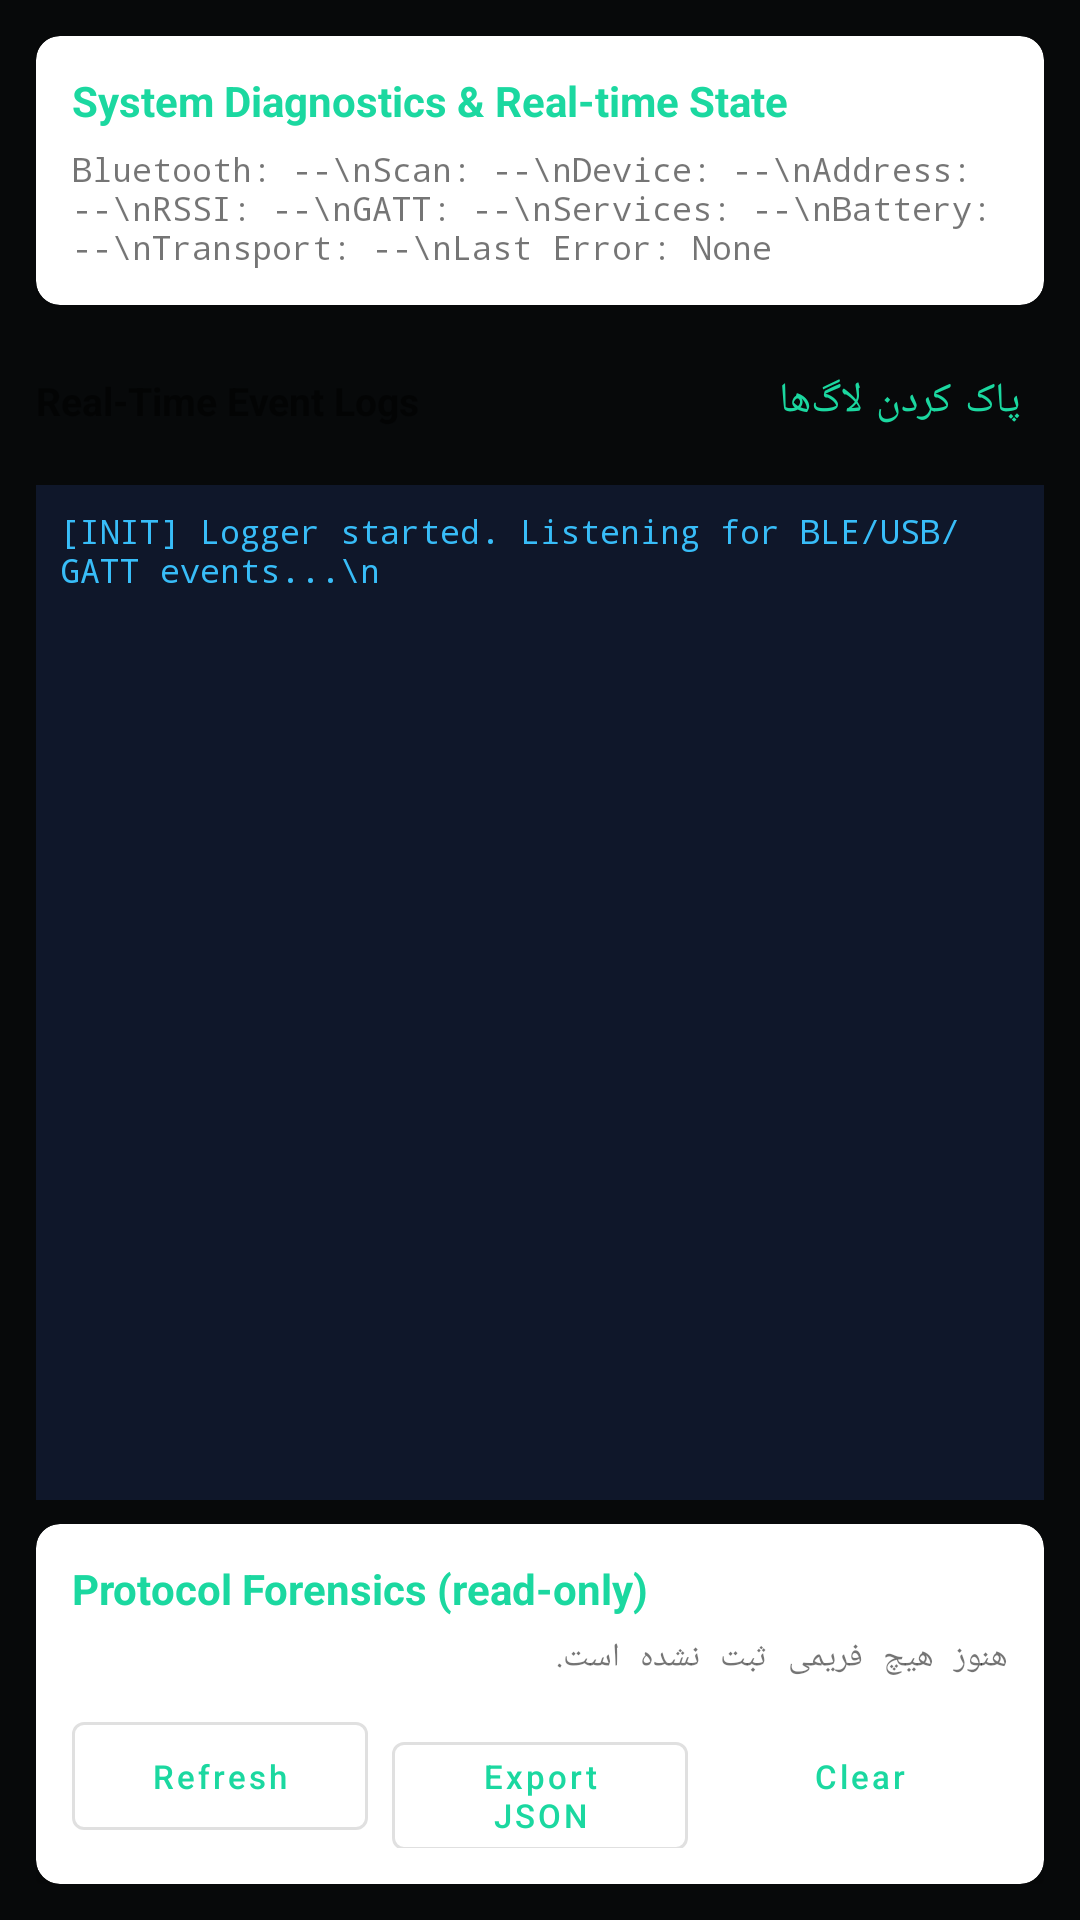

Produce the Android XML layout that renders to this screen, including the resource entries it uses.
<!-- AndroidManifest.xml: application theme Theme.IQOSController -->
<!-- res/layout/activity_debug.xml -->
<?xml version="1.0" encoding="utf-8"?>
<LinearLayout
    xmlns:android="http://schemas.android.com/apk/res/android"
    xmlns:app="http://schemas.android.com/apk/res-auto"
    android:layout_width="match_parent"
    android:layout_height="match_parent"
    android:orientation="vertical"
    android:padding="12dp"
    android:layoutDirection="ltr">

    
    <com.google.android.material.card.MaterialCardView
        android:layout_width="match_parent"
        android:layout_height="wrap_content"
        android:layout_marginBottom="8dp"
        app:cardCornerRadius="8dp"
        app:cardElevation="2dp">

        <LinearLayout
            android:layout_width="match_parent"
            android:layout_height="wrap_content"
            android:orientation="vertical"
            android:padding="12dp">

            <TextView
                android:layout_width="wrap_content"
                android:layout_height="wrap_content"
                android:text="System Diagnostics &amp; Real-time State"
                android:textSize="14sp"
                android:textStyle="bold"
                android:textColor="@color/primary" />

            <TextView
                android:id="@+id/tvDiagnosticsText"
                android:layout_width="match_parent"
                android:layout_height="wrap_content"
                android:layout_marginTop="6dp"
                android:fontFamily="monospace"
                android:textSize="11sp"
                android:text="Bluetooth: --\nScan: --\nDevice: --\nAddress: --\nRSSI: --\nGATT: --\nServices: --\nBattery: --\nTransport: --\nLast Error: None" />
        </LinearLayout>
    </com.google.android.material.card.MaterialCardView>

    
    <LinearLayout
        android:layout_width="match_parent"
        android:layout_height="wrap_content"
        android:orientation="horizontal"
        android:gravity="center_vertical"
        android:layout_marginBottom="4dp">

        <TextView
            android:layout_width="0dp"
            android:layout_height="wrap_content"
            android:layout_weight="1"
            android:text="Real-Time Event Logs"
            android:textSize="13sp"
            android:textStyle="bold" />

        <com.google.android.material.button.MaterialButton
            android:id="@+id/btnClearLogs"
            style="@style/Widget.MaterialComponents.Button.TextButton"
            android:layout_width="wrap_content"
            android:layout_height="wrap_content"
            android:text="@string/debug_clear_logs" />
    </LinearLayout>

    
    <ScrollView
        android:id="@+id/logScrollView"
        android:layout_width="match_parent"
        android:layout_height="0dp"
        android:layout_weight="1"
        android:background="#0F172A"
        android:padding="8dp">

        <TextView
            android:id="@+id/tvLiveLogs"
            android:layout_width="match_parent"
            android:layout_height="wrap_content"
            android:fontFamily="monospace"
            android:textColor="#38BDF8"
            android:textSize="11sp"
            android:text="[INIT] Logger started. Listening for BLE/USB/GATT events...\n" />
    </ScrollView>

    
    
    
    
    <com.google.android.material.card.MaterialCardView
        android:layout_width="match_parent"
        android:layout_height="wrap_content"
        android:layout_marginTop="8dp"
        app:cardCornerRadius="8dp"
        app:cardElevation="2dp">

        <LinearLayout
            android:layout_width="match_parent"
            android:layout_height="wrap_content"
            android:orientation="vertical"
            android:padding="12dp">

            <TextView
                android:layout_width="wrap_content"
                android:layout_height="wrap_content"
                android:text="Protocol Forensics (read-only)"
                android:textSize="14sp"
                android:textStyle="bold"
                android:textColor="@color/primary" />

            <TextView
                android:id="@+id/tvForensicsSummary"
                android:layout_width="match_parent"
                android:layout_height="wrap_content"
                android:layout_marginTop="6dp"
                android:fontFamily="monospace"
                android:textSize="11sp"
                android:text="هنوز هیچ فریمی ثبت نشده است." />

            <LinearLayout
                android:layout_width="match_parent"
                android:layout_height="wrap_content"
                android:orientation="horizontal"
                android:layout_marginTop="8dp">

                <com.google.android.material.button.MaterialButton
                    android:id="@+id/btnForensicsRefresh"
                    style="@style/Widget.MaterialComponents.Button.OutlinedButton"
                    android:layout_width="0dp"
                    android:layout_height="wrap_content"
                    android:layout_weight="1"
                    android:layout_marginEnd="4dp"
                    android:textSize="11sp"
                    android:textAllCaps="false"
                    android:text="Refresh" />

                <com.google.android.material.button.MaterialButton
                    android:id="@+id/btnForensicsExport"
                    style="@style/Widget.MaterialComponents.Button.OutlinedButton"
                    android:layout_width="0dp"
                    android:layout_height="wrap_content"
                    android:layout_weight="1"
                    android:layout_marginStart="4dp"
                    android:layout_marginEnd="4dp"
                    android:textSize="11sp"
                    android:textAllCaps="false"
                    android:text="Export JSON" />

                <com.google.android.material.button.MaterialButton
                    android:id="@+id/btnForensicsClear"
                    style="@style/Widget.MaterialComponents.Button.TextButton"
                    android:layout_width="0dp"
                    android:layout_height="wrap_content"
                    android:layout_weight="1"
                    android:layout_marginStart="4dp"
                    android:textSize="11sp"
                    android:textAllCaps="false"
                    android:text="Clear" />
            </LinearLayout>
        </LinearLayout>
    </com.google.android.material.card.MaterialCardView>

</LinearLayout>
<!-- resources referenced by this layout -->
<resources>
  <color name="primary">#1BD8A0</color>
  <string name="debug_clear_logs">پاک کردن لاگ‌ها</string>
  <style name="Theme.IQOSController" parent="Theme.MaterialComponents.DayNight.NoActionBar">
          <item name="colorPrimary">@color/iqos_teal</item>
          <item name="colorPrimaryVariant">@color/iqos_teal_dark</item>
          <item name="colorOnPrimary">@color/white</item>
          <item name="colorSecondary">@color/iqos_teal</item>
          <item name="android:windowBackground">@color/iqos_light_bg</item>
          <item name="android:statusBarColor">@color/iqos_dark_bg</item>
      </style>
  <color name="iqos_teal">#1BD8A0</color>
  <color name="iqos_teal_dark">#0FA377</color>
  <color name="white">#FFFFFF</color>
  <color name="iqos_light_bg">#07090A</color>
  <color name="iqos_dark_bg">#07090A</color>
</resources>
